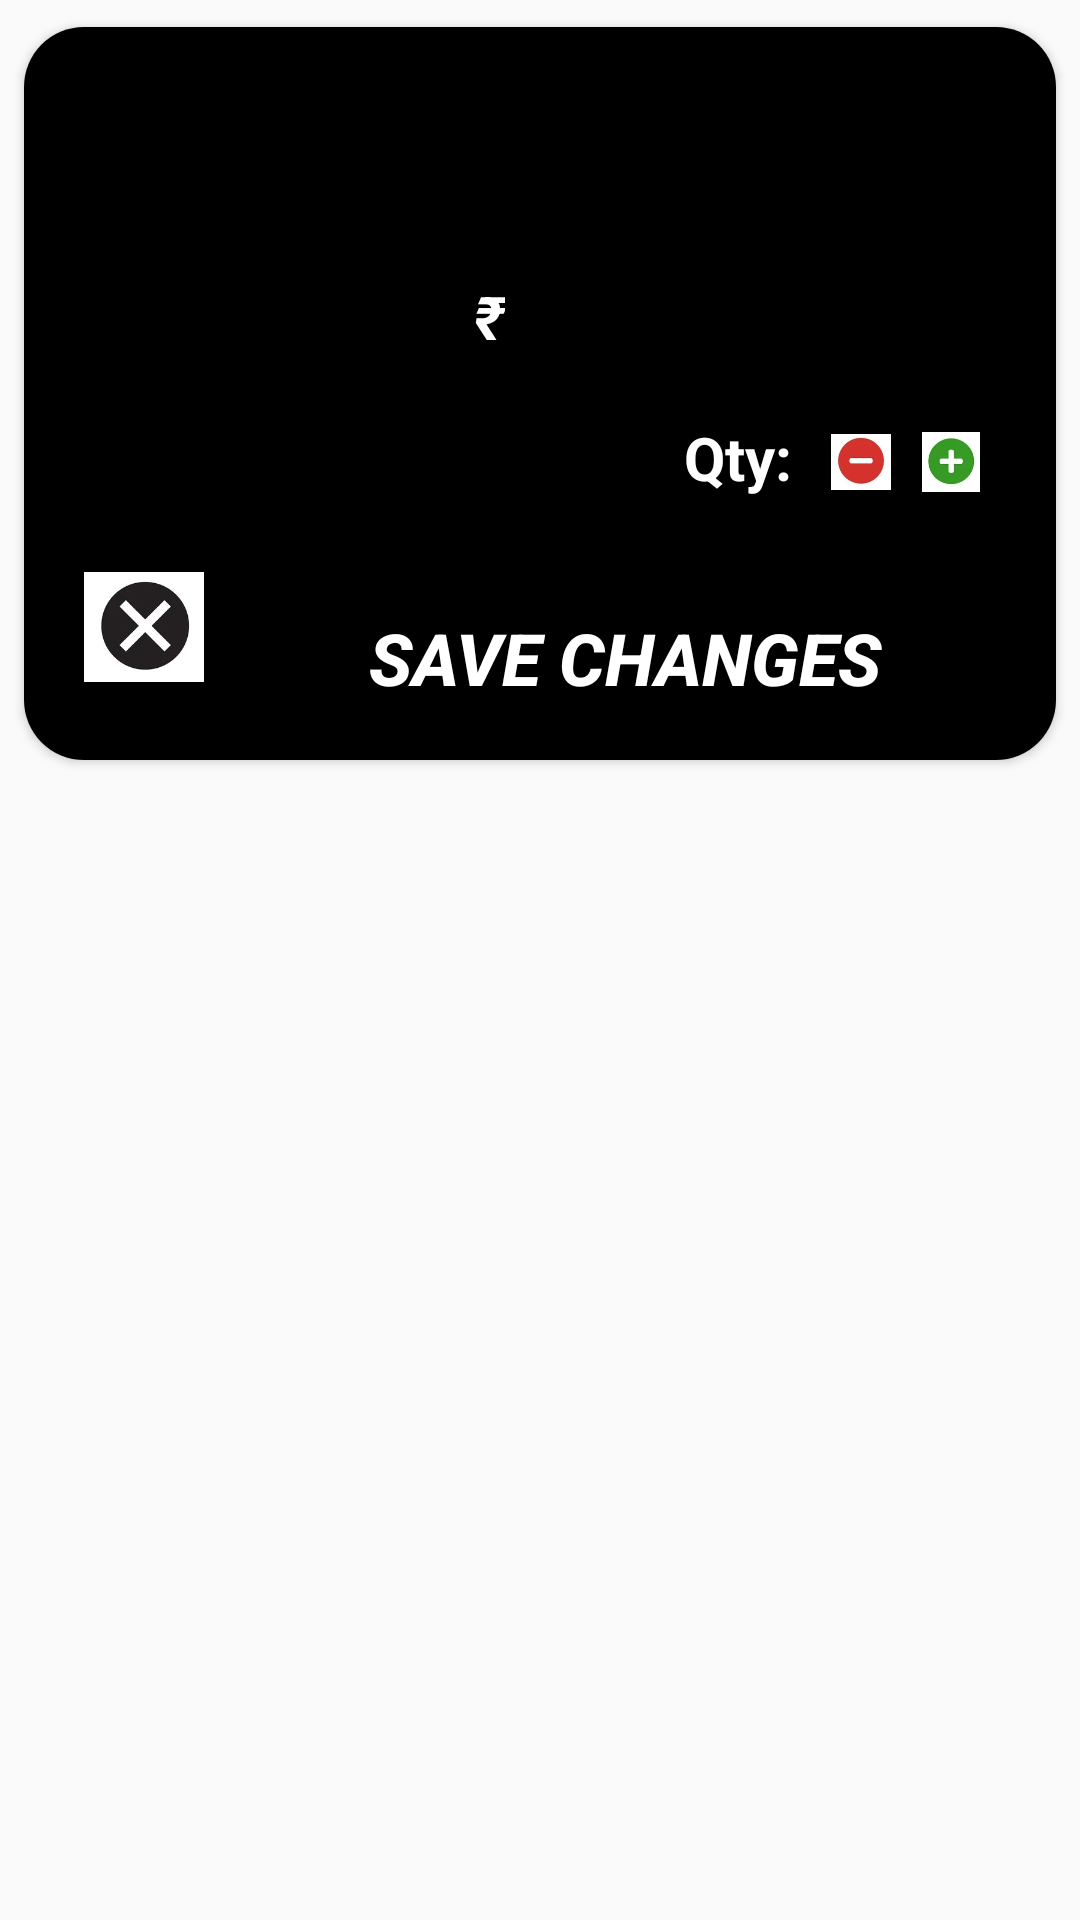

Layout XML and referenced resources for this Android screen:
<!-- AndroidManifest.xml: application theme Theme.Pizzaorderinh -->
<!-- res/layout/fragment_trolly_details.xml -->
<?xml version="1.0" encoding="utf-8"?>
<FrameLayout xmlns:android="http://schemas.android.com/apk/res/android"
    xmlns:tools="http://schemas.android.com/tools"
    android:layout_width="match_parent"
    android:layout_height="match_parent"
    xmlns:app="http://schemas.android.com/apk/res-auto"
    android:id="@+id/trollyDetailed"
    tools:context=".trollyDetails">
<androidx.cardview.widget.CardView
    android:layout_width="match_parent"
    android:layout_height="wrap_content"
    app:cardUseCompatPadding="true"
    android:background="@drawable/border"
    app:cardCornerRadius="20dp">
    <RelativeLayout
        android:layout_width="match_parent"
        android:layout_height="wrap_content"
        android:background="@color/black"
        android:id="@+id/cartLayout">
        <ImageView
            android:layout_width="100dp"
            android:layout_height="100dp"
            android:id="@+id/trollyI"
            android:background="@drawable/border"
            android:layout_marginTop="20dp"
            android:layout_marginBottom="20dp"
            android:layout_marginLeft="20dp"
            android:layout_gravity="center|left"/>
        <TextView
            android:layout_width="wrap_content"
            android:layout_height="wrap_content"
            android:id="@+id/trollyN"
            android:textColor="@color/white"
            android:textStyle="bold"
            android:textSize="24dp"
            android:layout_marginLeft="150dp"
            android:layout_marginTop="30dp"
            android:layout_marginRight="20dp"/>
        <TextView
            android:layout_width="wrap_content"
            android:layout_height="wrap_content"
            android:textColor="@color/white"
            android:textStyle="bold|italic"
            android:textSize="20dp"
            android:text="₹"
            android:layout_marginTop="83dp"
            android:layout_marginLeft="150dp"
            />
        <TextView
            android:layout_width="wrap_content"
            android:layout_height="wrap_content"
            android:id="@+id/trollyP"
            android:textColor="@color/white"
            android:textSize="24dp"
            android:textStyle="bold|italic"
            android:layout_marginLeft="160dp"
            android:layout_marginTop="80dp"/>
        <ImageView
            android:layout_width="40dp"
            android:layout_height="40dp"
            android:id="@+id/delbin"
            android:layout_below="@+id/trollyI"
            android:layout_marginTop="40dp"
            android:layout_marginLeft="20dp"
            android:layout_marginBottom="10dp"
            android:src="@drawable/delbutton"
            />
        <TextView
            android:layout_width="wrap_content"
            android:layout_height="wrap_content"
            android:id="@+id/trollyQ"
            android:layout_marginTop="130dp"
            android:layout_marginBottom="20dp"
            android:layout_marginLeft="220dp"
            android:text="Qty: "
            android:textStyle="bold"
            android:textSize="20dp"
            android:textColor="@color/white"/>
        />
        <ImageView
            android:layout_width="20dp"
            android:layout_height="20dp"
            android:layout_toEndOf="@+id/trollyQ"
            android:id="@+id/decre"
            android:src="@drawable/dec"
            android:layout_marginTop="135dp"
            android:layout_marginBottom="20dp"
            android:layout_marginLeft="8dp"
            />
        <TextView
            android:layout_width="wrap_content"
            android:layout_height="wrap_content"
            android:layout_toEndOf="@id/decre"
            android:id="@+id/textQuan"
            android:layout_marginTop="132dp"
            android:layout_marginLeft="5dp"
            android:textSize="18dp"
            android:textStyle="bold"
            android:textColor="@color/white"/>
        <ImageView
            android:layout_width="20dp"
            android:layout_height="20dp"
            android:id="@+id/incre"
            android:layout_toEndOf="@+id/textQuan"
            android:src="@drawable/inc"
            android:layout_marginLeft="5dp"
            android:layout_marginTop="135dp"
            android:layout_marginBottom="20dp"/>
        <Button
            android:layout_width="200dp"
            android:layout_height="wrap_content"
            android:id="@+id/saveChange"
            android:textStyle="bold|italic"
            android:textSize="24dp"
            android:textColor="@color/white"
            android:text="SAVE CHANGES"
            android:background="@drawable/border"
            android:layout_below="@id/textQuan"
            android:layout_marginTop="30dp"
            android:gravity="center"
            android:layout_marginBottom="10dp"
            android:layout_marginLeft="100dp"/>
    </RelativeLayout>
</androidx.cardview.widget.CardView>
</FrameLayout>
<!-- resources referenced by this layout -->
<resources>
  <color name="black">#FF000000</color>
  <color name="white">#FFFFFFFF</color>
  <!-- drawable border (drawable) -->
  <?xml version="1.0" encoding="utf-8"?>
  <shape xmlns:android="http://schemas.android.com/apk/res/android">
   <corners android:radius="25dp">
   </corners>
      <stroke
          android:color="@color/black"
          android:width="2dp"></stroke>
  
  </shape>
  <!-- drawable dec: jpeg bitmap (drawable-v24, 3175 bytes) -->
  <!-- drawable delbutton: jpeg bitmap (drawable-v24, 6331 bytes) -->
  <!-- drawable inc: jpeg bitmap (drawable-v24, 3401 bytes) -->
  <style name="Theme.Pizzaorderinh" parent="Theme.AppCompat.Light.DarkActionBar">
          
          <item name="colorPrimary">@color/purple_500</item>
          <item name="colorPrimaryVariant">@color/purple_700</item>
          <item name="colorOnPrimary">@color/white</item>
          
          <item name="colorSecondary">@color/teal_200</item>
          <item name="colorSecondaryVariant">@color/teal_700</item>
          <item name="colorOnSecondary">@color/black</item>
          
          <item name="android:statusBarColor">?attr/colorPrimaryVariant</item>
          
      </style>
  <color name="purple_500">#FF6200EE</color>
  <color name="purple_700">#FF3700B3</color>
  <color name="teal_200">#FF03DAC5</color>
  <color name="teal_700">#FF018786</color>
</resources>
